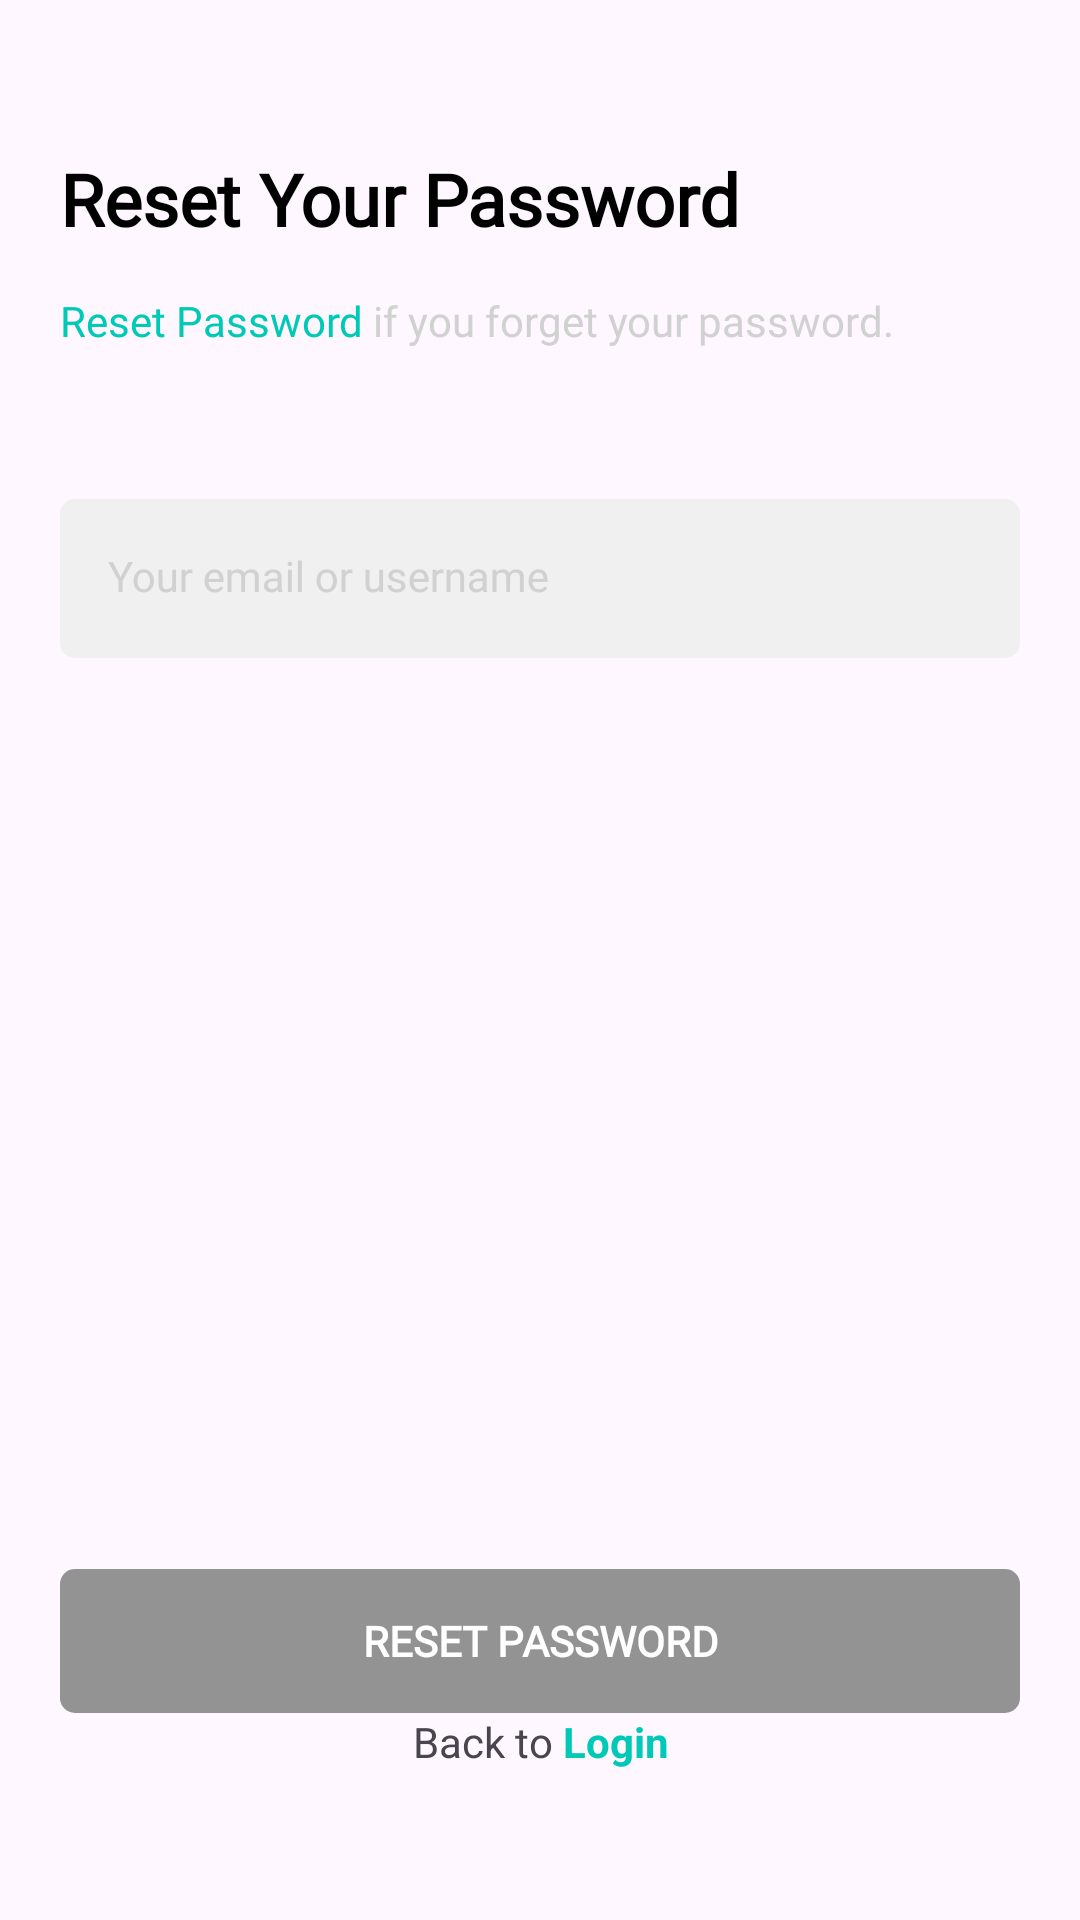

Android layout source for this screen:
<!-- AndroidManifest.xml: application theme Theme.Filmku -->
<!-- res/layout/activity_reset_password.xml -->
<?xml version="1.0" encoding="utf-8"?>
<androidx.constraintlayout.widget.ConstraintLayout xmlns:android="http://schemas.android.com/apk/res/android"
    xmlns:app="http://schemas.android.com/apk/res-auto"
    xmlns:tools="http://schemas.android.com/tools"
    android:layout_width="match_parent"
    android:layout_height="match_parent"
    android:padding="20dp"
    tools:context=".ui.ResetPasswordActivity">

    <TextView
        android:id="@+id/tv_reset_pw_title"
        android:layout_width="match_parent"
        android:layout_height="wrap_content"
        android:layout_marginTop="30dp"
        android:text="@string/reset_pw_title"
        style="@style/Title"
        app:layout_constraintEnd_toEndOf="parent"
        app:layout_constraintStart_toStartOf="parent"
        app:layout_constraintTop_toTopOf="parent"/>

    <TextView
        android:id="@+id/tv_reset_pw_sub_title"
        android:layout_width="match_parent"
        android:layout_height="wrap_content"
        android:layout_marginTop="15dp"
        android:text="@string/reset_pw_sub_title"
        style="@style/SubTitle"
        app:layout_constraintEnd_toEndOf="parent"
        app:layout_constraintStart_toStartOf="parent"
        app:layout_constraintTop_toBottomOf="@+id/tv_reset_pw_title"/>

    <com.google.android.material.textfield.TextInputLayout
        android:id="@+id/til_email"
        android:layout_width="match_parent"
        android:layout_height="wrap_content"
        android:layout_marginTop="50dp"
        android:hint="Your email or username"
        style="@style/TextInputLayout"
        app:layout_constraintEnd_toEndOf="parent"
        app:layout_constraintStart_toStartOf="parent"
        app:layout_constraintTop_toBottomOf="@+id/tv_reset_pw_sub_title"
        app:startIconDrawable="@drawable/ic_circle_account">

        <com.google.android.material.textfield.TextInputEditText
            android:id="@+id/et_email"
            android:layout_width="match_parent"
            android:layout_height="wrap_content"
            style="@style/TextInputEditText"/>

    </com.google.android.material.textfield.TextInputLayout>

    <androidx.appcompat.widget.AppCompatButton
        android:id="@+id/btn_reset"
        android:layout_width="match_parent"
        android:layout_height="wrap_content"
        android:text="@string/reset_password"
        style="@style/ButtonGrey"
        app:layout_constraintBottom_toTopOf="@+id/tv_back_login"
        app:layout_constraintStart_toStartOf="parent"
        app:layout_constraintEnd_toEndOf="parent"/>

    <TextView
        android:id="@+id/tv_back_login"
        android:layout_width="match_parent"
        android:layout_height="wrap_content"
        android:layout_marginBottom="30dp"
        android:text="@string/back_to_login"
        android:textAlignment="center"
        app:layout_constraintBottom_toBottomOf="parent"
        app:layout_constraintEnd_toEndOf="parent"
        app:layout_constraintStart_toStartOf="parent"/>

</androidx.constraintlayout.widget.ConstraintLayout>
<!-- resources referenced by this layout -->
<resources>
  <string name="back_to_login">
          Back to
          <font color="#00C9B8"><b>Login</b></font>
      </string>
  <string name="reset_password">Reset Password</string>
  <string name="reset_pw_sub_title">
          <font color="#00C9B8">Reset Password</font>
          if you forget your password.
      </string>
  <string name="reset_pw_title">Reset Your Password</string>
  <style name="ButtonGrey">
          <item name="android:background">@drawable/bg_button</item>
          <item name="android:backgroundTint">@color/darker_gray</item>
          <item name="android:enabled">false</item>
          <item name="android:fontFamily">@font/montserrat</item>
          <item name="android:textColor">@color/white</item>
          <item name="android:textSize">14sp</item>
          <item name="android:textStyle">bold</item>
      </style>
  <style name="SubTitle">
          <item name="android:fontFamily">@font/montserrat</item>
          <item name="android:textColor">@color/grey</item>
          <item name="android:textSize">14sp</item>
      </style>
  <style name="TextInputEditText" parent="Widget.MaterialComponents.TextInputLayout.FilledBox">
      <item name="android:background">@drawable/bg_text_field</item>
      <item name="android:fontFamily">@font/montserrat</item>
  </style>
  <style name="TextInputLayout" parent="Widget.MaterialComponents.TextInputLayout.FilledBox">
          <item name="android:textColorHint">@color/grey</item>
           <item name="hintTextColor">@color/grey</item>
          <item name="startIconTint">@color/primary_color</item>
          <item name="boxStrokeWidth">0dp</item>
          <item name="boxStrokeWidthFocused">0dp</item>
      </style>
  <style name="Title">
      <item name="android:fontFamily">@font/montserrat</item>
      <item name="android:textColor">@color/black</item>
      <item name="android:textSize">24sp</item>
      <item name="android:textStyle">bold</item>
  </style>
  <style name="Theme.Filmku" parent="Base.Theme.Filmku" />
  <!-- drawable bg_button (drawable) -->
  <?xml version="1.0" encoding="utf-8"?>
  <shape xmlns:android="http://schemas.android.com/apk/res/android">
         <solid android:color="@color/white" />
      <corners android:radius="5dp" />
  </shape>
  <color name="darker_gray">#939393</color>
  <color name="white">#FFFFFFFF</color>
  <color name="grey">#D1D1D1</color>
  <!-- drawable bg_text_field (drawable) -->
  <?xml version="1.0" encoding="utf-8"?>
  <selector xmlns:android="http://schemas.android.com/apk/res/android">
  <item android:state_focused="true">
      <shape android:shape="rectangle">
          <solid android:color="@color/grey_Light"/>
          <stroke android:width="1dp" android:color="@color/primary_color"/>
          <corners android:radius="5dp"/>
      </shape>
  </item>
      <item android:state_focused="false">
          <shape android:shape="rectangle">
              <solid android:color="@color/grey_Light"/>
             <corners android:radius="5dp"/>
          </shape>
      </item>
  </selector>
  <color name="primary_color">#00C988</color>
  <color name="black">#000000</color>
  <style name="Base.Theme.Filmku" parent="Theme.Material3.DayNight.NoActionBar">
          
          
      </style>
  <color name="grey_Light">#F0F0F0</color>
</resources>
